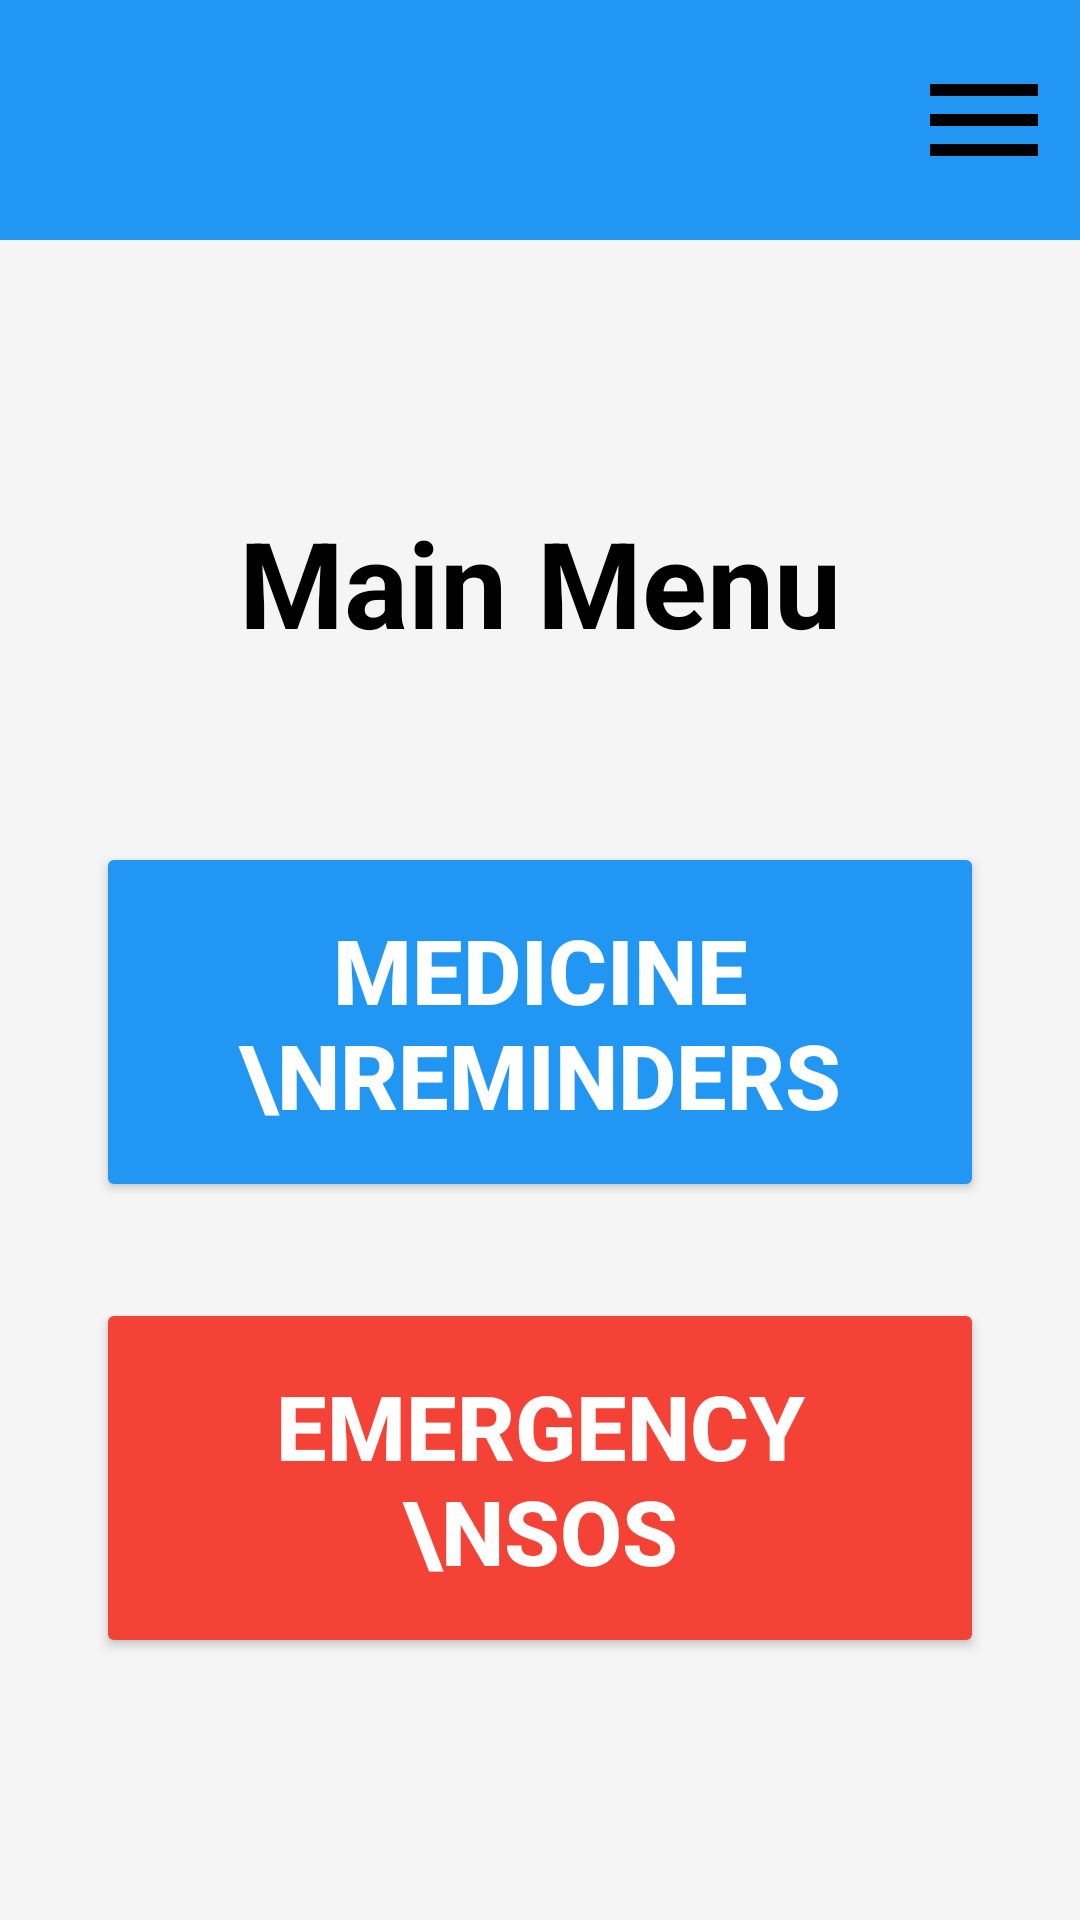

This screen was rendered from an Android layout file. Write that file and the resources it references.
<!-- AndroidManifest.xml: application theme Theme.Mad_cc -->
<!-- res/layout/activity_dashboard.xml -->
<?xml version="1.0" encoding="utf-8"?>
<androidx.drawerlayout.widget.DrawerLayout xmlns:android="http://schemas.android.com/apk/res/android"
    xmlns:app="http://schemas.android.com/apk/res-auto"
    android:id="@+id/drawerLayout"
    android:layout_width="match_parent"
    android:layout_height="match_parent">

    
    <LinearLayout
        android:layout_width="match_parent"
        android:layout_height="match_parent"
        android:orientation="vertical"
        android:background="#F5F5F5">

        <androidx.appcompat.widget.Toolbar
            android:id="@+id/toolbar"
            android:layout_width="match_parent"
            android:layout_height="80dp"
            android:background="?attr/colorPrimary"
            app:titleTextColor="#FFFFFF">

            <RelativeLayout
                android:layout_width="match_parent"
                android:layout_height="match_parent">

                <ImageButton
                    android:id="@+id/customMenuBtn"
                    android:layout_width="wrap_content"
                    android:layout_height="wrap_content"
                    android:layout_alignParentEnd="true"
                    android:layout_centerVertical="true"
                    android:layout_marginTop="15dp"
                    android:padding="8dp"
                    android:src="@drawable/ic_menu_dark_large"
                    android:background="?android:attr/selectableItemBackgroundBorderless"
                    android:contentDescription="Menu" />

            </RelativeLayout>

        </androidx.appcompat.widget.Toolbar>

        <LinearLayout
            android:layout_width="match_parent"
            android:layout_height="match_parent"
            android:orientation="vertical"
            android:padding="32dp"
            android:gravity="center">

            <TextView
                android:layout_width="wrap_content"
                android:layout_height="wrap_content"
                android:text="Main Menu"
                android:textSize="40sp"
                android:textColor="#000000"
                android:textStyle="bold"
                android:layout_marginBottom="60dp" />

            <Button
                android:id="@+id/medicineMenuBtn"
                android:layout_width="match_parent"
                android:layout_height="120dp"
                android:text="MEDICINE \nREMINDERS"
                android:textSize="30sp"
                android:textStyle="bold"
                android:backgroundTint="#2196F3"
                android:textColor="#FFFFFF"
                android:layout_marginBottom="32dp"
                android:gravity="center" />

            <Button
                android:id="@+id/emergencyBtn"
                android:layout_width="match_parent"
                android:layout_height="120dp"
                android:text="EMERGENCY \nSOS"
                android:textSize="30sp"
                android:textStyle="bold"
                android:backgroundTint="#F44336"
                android:textColor="#FFFFFF"
                android:gravity="center" />

        </LinearLayout>
    </LinearLayout>

    
    <com.google.android.material.navigation.NavigationView
        android:id="@+id/navigationView"
        android:layout_width="wrap_content"
        android:layout_height="match_parent"
        android:layout_gravity="end"
        app:menu="@menu/nav_menu" />

</androidx.drawerlayout.widget.DrawerLayout>
<!-- resources referenced by this layout -->
<resources>
  <!-- drawable ic_menu_dark_large (drawable) -->
  <vector xmlns:android="http://schemas.android.com/apk/res/android"
      android:width="48dp"
      android:height="48dp"
      android:viewportWidth="24"
      android:viewportHeight="24">
      <path
          android:fillColor="#000000"
          android:pathData="M3,18h18v-2H3v2zm0,-5h18v-2H3v2zm0,-7v2h18V6H3z"/>
  </vector>
  <style name="Theme.Mad_cc" parent="Base.Theme.Mad_cc" />
  <style name="Base.Theme.Mad_cc" parent="Theme.Material3.DayNight.NoActionBar">
          
          <item name="colorPrimary">#2196F3</item>
          <item name="colorPrimaryVariant">#1976D2</item>
          <item name="colorOnPrimary">#FFFFFF</item>
      </style>
</resources>
